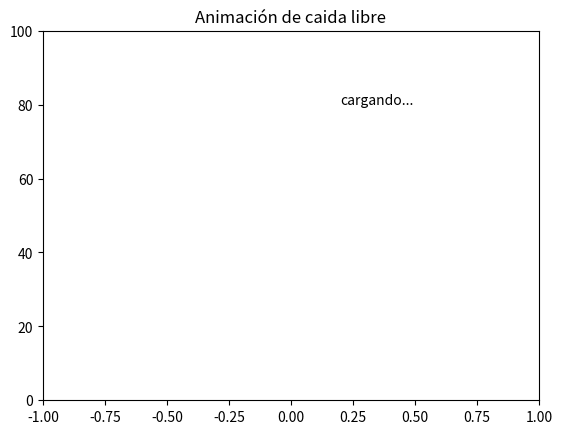

Source code (Python): (Note: this script raises an exception after producing the figure.)
import numpy as np
from math import sqrt
%matplotlib tk
import matplotlib.pyplot as plt
import matplotlib.animation as animation


def caida(h0=10,v0=0,grav=-1,puntos=20):
    """
    Modificación del ejercicio 8
    Ingresando altura inicial, velocidad inicial, valor de gravedad y cantidad de puntos,
    devuelve tiempo, altura y velocidad en formato de array de Numpy.
    No guarda los datos generados en archivo
    
    """
    ttot=(-v0-sqrt(v0*v0-2*grav*h0))/grav
    t=np.linspace(0,ttot,puntos)
    h=h0+v0*t+0.5*grav*t**2
    v=v0+grav*t
    #datos=np.column_stack((t,v,h))
    #header="t, v(t), h(t))"
    #archivo=f"caida_{v0}_{h0}.dat"
    #np.savetxt(archivo, datos, delimiter=',', header=header)
    return t,h,v

#defino parámetros iniciales de la funcion caida
h0, v0, g,pts=100,0, -9.8, 50

#Genero los datos para graficar
t, h, v=caida(h0,v0,g,pts)
mh=max(h)

#Para generar cola fantasma de 3 puntos
for i in range(5):
    t=np.append(t,t[-1])
    h=np.append(h,h[-1])
    v=np.append(v,v[-1])
    pts+=1
    
#Completo los valores en X que va a tomar la gráfica, en este caso todos cero
x=np.zeros(pts)

#funcion de actualizacion
def actualizar(pos,x, t,v, h, line):
    if pos>5:
        line.set_data(x[pos-5:pos],h[pos-5:pos])
    else:
        line.set_data(x[pos],h[pos])
    #Actualizo los valores mostrados de tiempo, velocidad y altura
    t1.set_text("Tiempo:     {:.3f}\nVelocidad: {:.3f}\nAltura:       {:.1f}".format(t[pos],v[pos],h[pos]))
    return line,t1

#creo figura,ejes y la gráfica
fig, ax = plt.subplots()
punto,= plt.plot([], [], 'ro')

#Delimito ejes
ax.set_xlim(-1, 1)
ax.set_ylim(0, mh)
#Título y texto con valores
ax.set_title('Animación de caida libre')
t1= ax.text(0.2,mh*.8,"cargando...")

#Creo animacion
animacion=animation.FuncAnimation(fig, actualizar, pts, fargs=(x,t,v,h, punto), interval=50, blit=True)
plt.show()